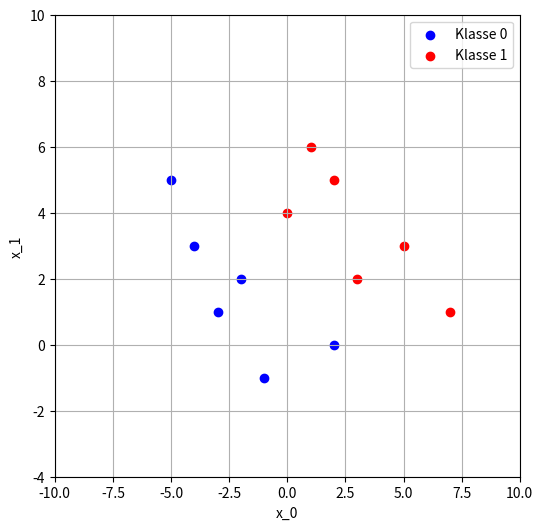

Generate this figure with matplotlib:
import matplotlib.pyplot as plt
from matplotlib.animation import FuncAnimation

class Perceptron():
    def __init__(self, w0, w1, b, eta):
        self.w0 = w0
        self.w1 = w1
        self.b = b
        self.eta = eta
        self.total_num_iterations = 0
        self.history = []  # Speichert Gewichtshistorie für die Animation

    def train(self, training_data):
        total_num_points = len(training_data[0][1]) + len(training_data[1][1])

        while True:
            d_b = 0
            d_w0 = 0
            d_w1 = 0
            total_error = 0;
            self.total_num_iterations += 1

            for (y, points) in training_data:
                for (x_0, x_1) in points:
                    z = self.w0 * x_0 + self.w1 * x_1 + self.b
                    a = 1 if z > 0 else 0
                    error = y - a
                    d_w0 += self.eta * error * x_0
                    d_w1 += self.eta * error * x_1
                    d_b += self.eta * error
                    total_error += error ** 2

            if total_error == 0:
                return

            if self.total_num_iterations >= 100000:
                print(f"Giving up after {self.total_num_iterations} iterations.")
                return

            d_w0 = d_w0 / total_num_points
            d_w1 = d_w1 / total_num_points
            d_b = d_b / total_num_points

            self.w0 += d_w0
            self.w1 += d_w1
            self.b += d_b

            self.history.append((self.b, self.w0, self.w1))


def animate_perceptron(pcp, training_data):
    fig, ax = plt.subplots(figsize=(6, 6))

    # Punkte plotten
    ax.scatter(*zip(*training_data[0][1]), color='blue', label='Klasse 0')
    ax.scatter(*zip(*training_data[1][1]), color='red', label='Klasse 1')
    ax.set_xlim(-10, 10)
    ax.set_ylim(-4, 10)
    ax.set_xlabel('x_0')
    ax.set_ylabel('x_1')
    ax.grid()
    ax.legend()
    line, = ax.plot([], [], color='green')

    def update(frame):
        b, w0, w1 = pcp.history[frame]
        m = -(w0 / w1)
        n = -(b / w1)
        x_vals = [-10, 10]
        y_vals = [m * x + n for x in x_vals]
        
        line.set_data(x_vals, y_vals)
        ax.set_title(f"Iteration {frame+1}")
        return line,

    _ = FuncAnimation(fig, update, frames=len(pcp.history), interval=50, repeat=False)
    plt.show()

if __name__ == '__main__':
    classified_points = [
        (0, [(2, 0), (-4, 3), (-5, 5), (-2, 2), (-3, 1), (-1, -1)]),
        (1, [(0, 4), (2, 5),  (5, 3), (3, 2), (1, 6), (7, 1)])
    ]

    pcp = Perceptron(0.5, -0.3, 0.2, 0.1)
    pcp.train(classified_points)

    print("Final weights: (b, w0, w1) = ", (pcp.b, pcp.w0, pcp.w1))
    print("Total # of iterations:", pcp.total_num_iterations)

    animate_perceptron(pcp, classified_points)
